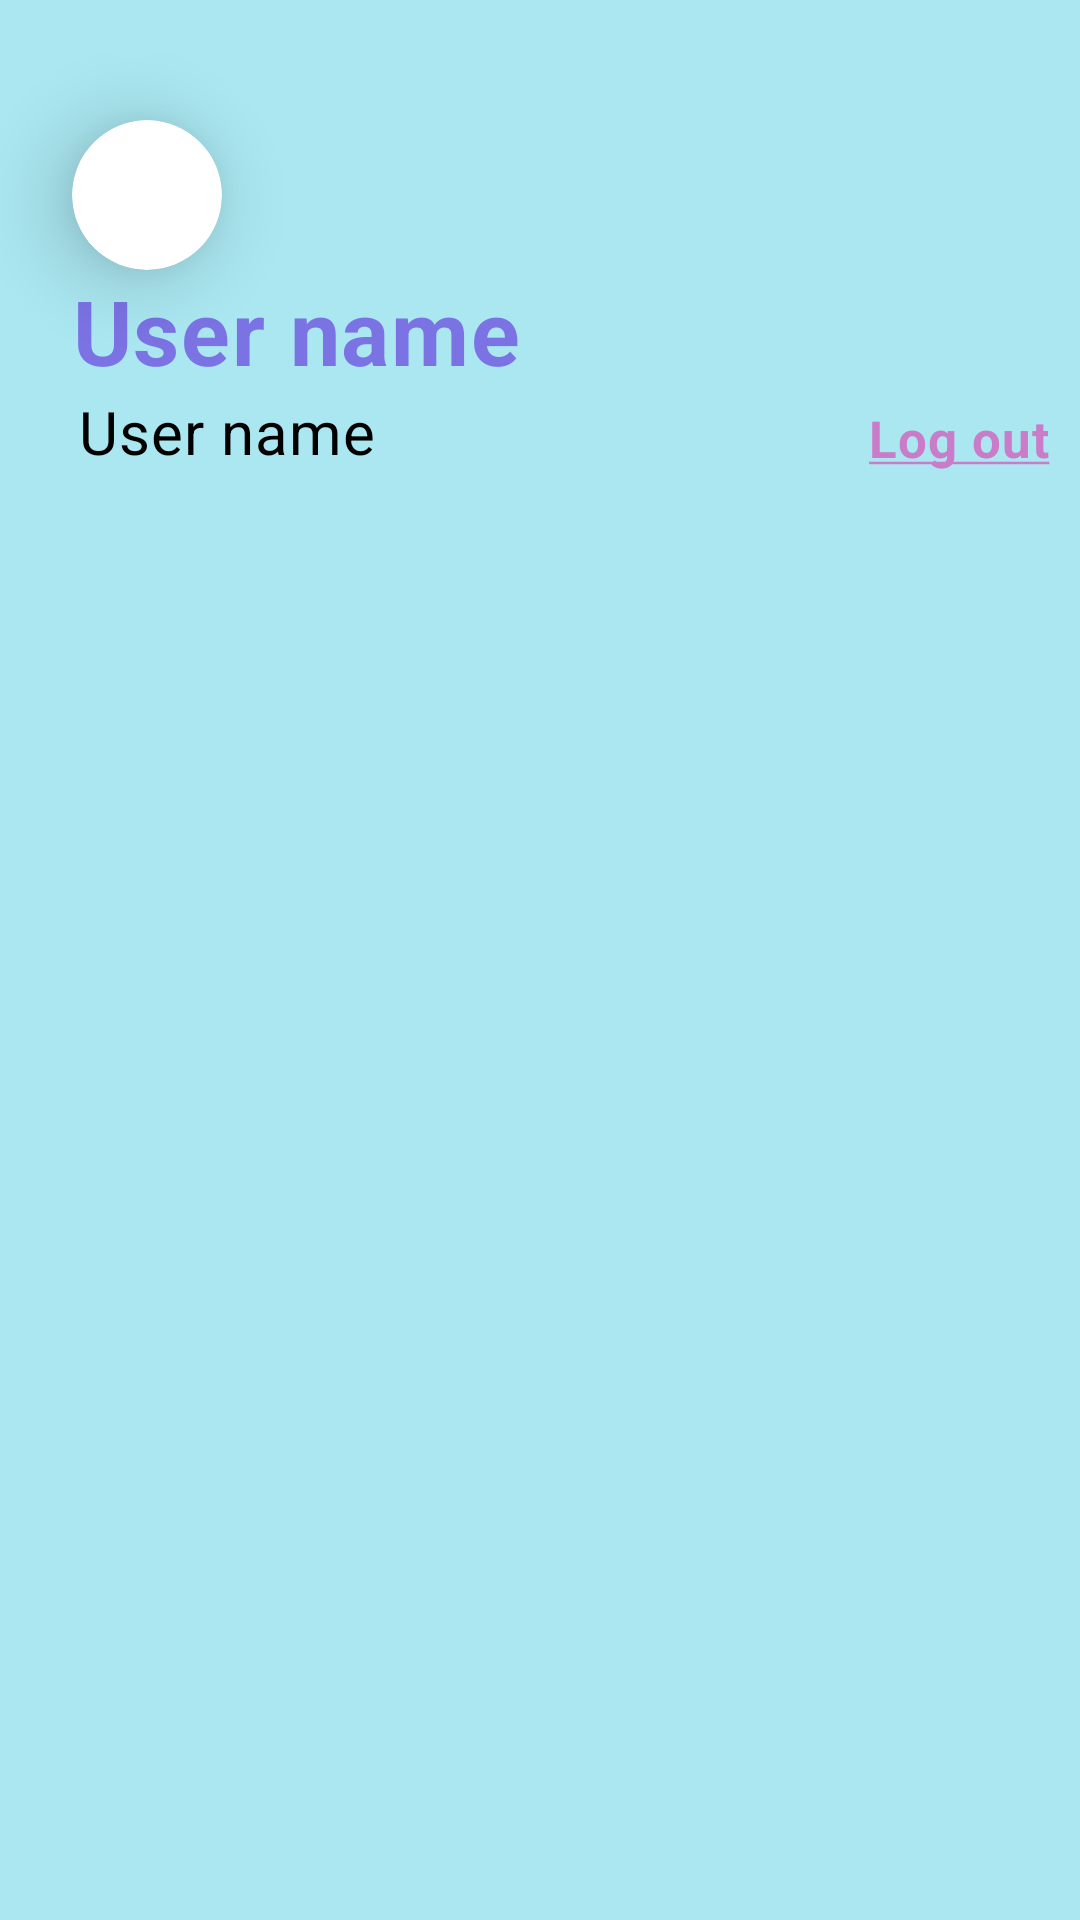

Layout XML and referenced resources for this Android screen:
<!-- AndroidManifest.xml: application theme Theme.TheBubble -->
<!-- res/layout/header_navigation_drawer.xml -->
<?xml version="1.0" encoding="utf-8"?>
<androidx.constraintlayout.widget.ConstraintLayout xmlns:android="http://schemas.android.com/apk/res/android"
    android:layout_width="match_parent"
    android:layout_height="170dp"
    android:background = "@color/white_blue"
    xmlns:app="http://schemas.android.com/apk/res-auto">



    <androidx.cardview.widget.CardView
        android:id="@+id/cardView"
        app:cardElevation="16dp"
        app:cardCornerRadius="25dp"
        android:layout_width="50dp"
        android:layout_height="50dp"
        android:layout_marginStart="24dp"
        android:layout_marginTop="40dp"
        app:layout_constraintStart_toStartOf="parent"
        app:layout_constraintTop_toTopOf="parent"
        >

        <ImageView
            android:id="@+id/pic_header"
            android:layout_width="50dp"
            android:layout_height="50dp"
            app:layout_constraintStart_toStartOf="parent"
            app:layout_constraintTop_toTopOf="parent"
            android:background="@drawable/user_icon"
            />
    </androidx.cardview.widget.CardView>


    <TextView
        android:id="@+id/logout_header"
        android:layout_width="wrap_content"
        app:layout_constraintEnd_toEndOf="parent"
        android:layout_height="wrap_content"
        app:layout_constraintBottom_toBottomOf="@id/user_name_header"
        android:textAppearance="?attr/textAppearanceBody2"
        android:textColor="@color/gradient_pink"
        android:textStyle="bold"
        android:text="@string/logout"
        android:layout_marginEnd="10dp"
        android:textSize="17sp"/>

    <TextView
        android:id="@+id/full_name_header"
        android:layout_width="wrap_content"
        app:layout_constraintStart_toStartOf="parent"
        app:layout_constraintTop_toBottomOf="@+id/cardView"
        android:layout_height="wrap_content"
        android:layout_marginBottom="24dp"
        android:layout_marginStart="24dp"
        android:layout_marginEnd="24dp"
        android:textAppearance="?attr/textAppearanceBody2"
        android:textColor="@color/gradient_purple"
        android:textStyle="bold"
        android:text="@string/user_name"
        android:textSize="30sp"/>


    <TextView
        android:id="@+id/user_name_header"
        android:layout_width="wrap_content"
        app:layout_constraintStart_toStartOf="parent"
        app:layout_constraintTop_toBottomOf="@+id/full_name_header"
        android:layout_height="wrap_content"
        android:layout_marginBottom="24dp"
        android:layout_marginStart="26dp"
        android:layout_marginEnd="24dp"
        android:textAppearance="?attr/textAppearanceBody2"
        android:textColor="@color/black"
        android:text="@string/user_name"
        android:textSize="20sp"/>

</androidx.constraintlayout.widget.ConstraintLayout>
<!-- resources referenced by this layout -->
<resources>
  <color name="black">#FF000000</color>
  <color name="gradient_pink">#CA7CC8</color>
  <color name="gradient_purple">#7B72E4</color>
  <color name="white_blue">#AAE7F1</color>
  <string name="logout"><u>Log out</u></string>
  <string name="user_name">User name</string>
  <style name="Theme.TheBubble" parent="Theme.MaterialComponents.DayNight.NoActionBar">
          
          <item name="colorPrimary">@color/purple_blue</item>
          <item name="colorPrimaryVariant">@color/disable_gray</item>
          <item name="colorOnPrimary">@color/white</item>
          
          <item name="colorSecondary">@color/teal_200</item>
          <item name="colorSecondaryVariant">@color/teal_700</item>
          <item name="colorOnSecondary">@color/black</item>
          
          <item name="android:statusBarColor" tools:targetApi="l">?attr/colorPrimaryVariant</item>
          <item name="fontFamily">@font/the_bubble_font</item>
          <item name="android:textSize">22sp</item>
          
          <item name="windowActionBar">false</item>
          <item name="windowNoTitle">true</item>
      </style>
  <color name="purple_blue">#7471e5</color>
  <color name="disable_gray">#BAB7B7</color>
  <color name="white">#FFFFFFFF</color>
  <color name="teal_200">#FF03DAC5</color>
  <color name="teal_700">#FF018786</color>
</resources>
